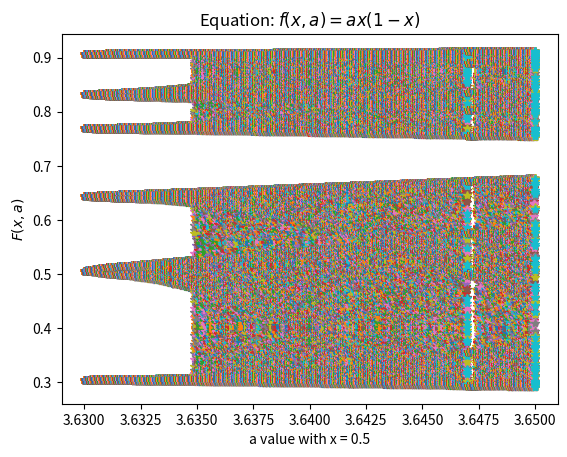

The script that saved this image:

import numpy as np
import matplotlib.pyplot as plt

### INITIALIZATION ##########

def f(x,a):
    return a*x*(1-x)

a_min = 3.63
a_max = 3.65
n_a = 2000
min_iter = 100
n_iter = 200

x_vec = np.zeros(n_iter - min_iter)
y_vec = np.zeros(n_iter - min_iter)
a_vec = np.linspace(a_min,a_max,n_a)


for ii in range(n_a):
    y = 0.5
    
    for jj in range(min_iter):
        y = f(y,a_vec[ii])
    
    for jj in range(n_iter - min_iter):
        y = f(y,a_vec[ii])
        x_vec[jj] = a_vec[ii]
        y_vec[jj] = y
        
    plt.plot(x_vec,y_vec,'*')

# LABEL PLOT #################
plt.title('Equation: $f(x,a) = ax(1-x)$')
plt.xlabel('a value with x = 0.5')
plt.ylabel('$F(x,a)$')
plt.show()
    









